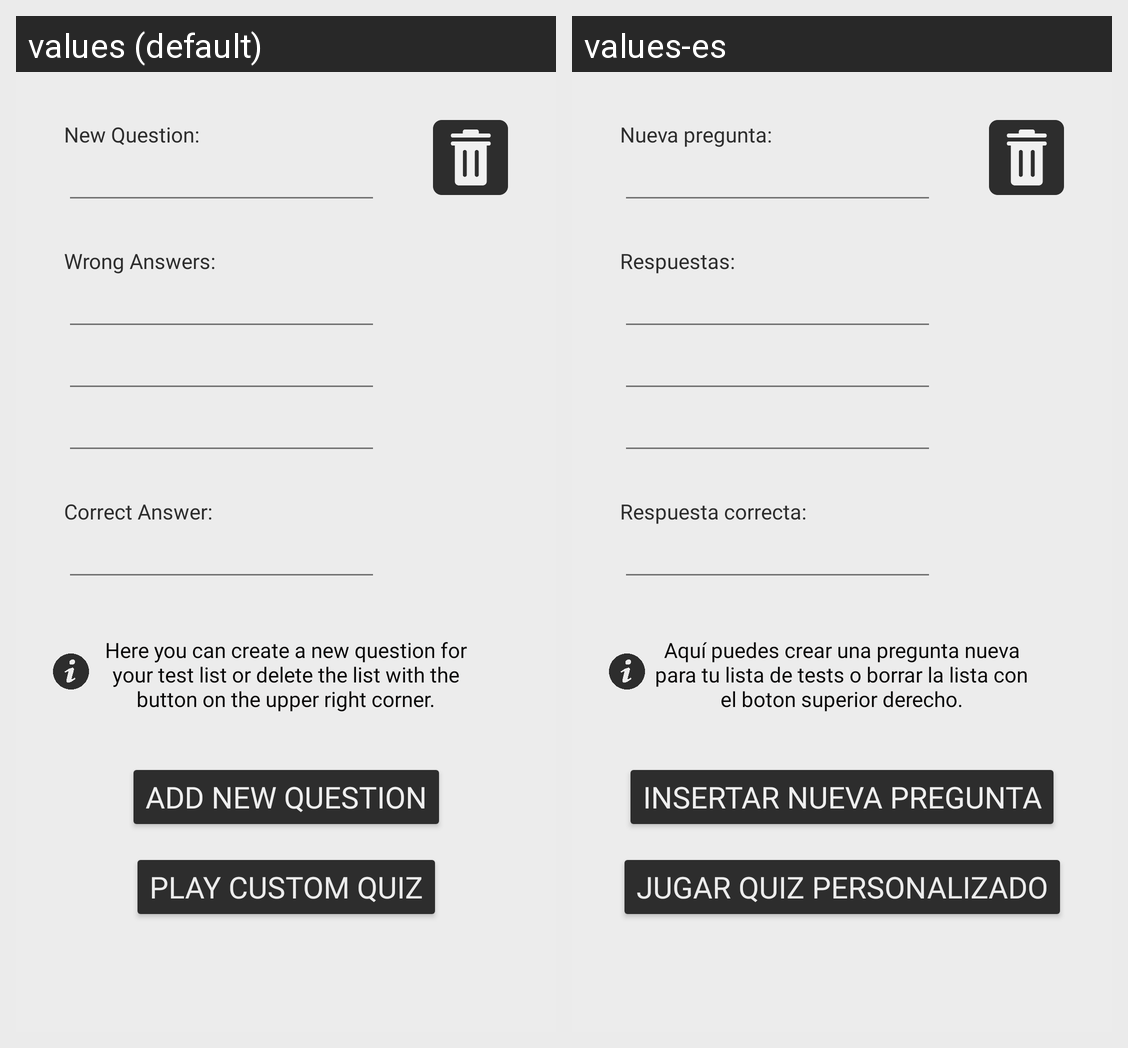

This grid shows one Android layout under two languages. Give, for every string resource on the screen, its name, the default text and each shown locale's text.
Android screen res/layout/activity_new_list.xml rendered under 2 locales, left to right: values (default), values-es. Device: Nexus 5 (rendered at 1080×1920; each locale shown at half size, 540×960, under a caption strip naming it); theme Theme.QuiziParty.
Strings drawn on this screen, with the default value and each locale's value (text and hints the layout hard-codes, and strings that could not be matched under every locale, appear in the picture but are not listed):

text_new_list_tip
  values: Here you can create a new question for your test list or delete the list with the button on the upper right corner.
  values-es: Aquí puedes crear una pregunta nueva para tu lista de tests o borrar la lista con el boton superior derecho.

btn_next_question
  values: Add New Question
  values-es: Insertar nueva pregunta

btn_play_quiz2
  values: Play Custom Quiz
  values-es: Jugar Quiz Personalizado

text_add_question
  values: New Question:
  values-es: Nueva pregunta:

text_correct_answer
  values: Correct Answer:
  values-es: Respuesta correcta:

text_answer
  values: Wrong Answers:
  values-es: Respuestas:
